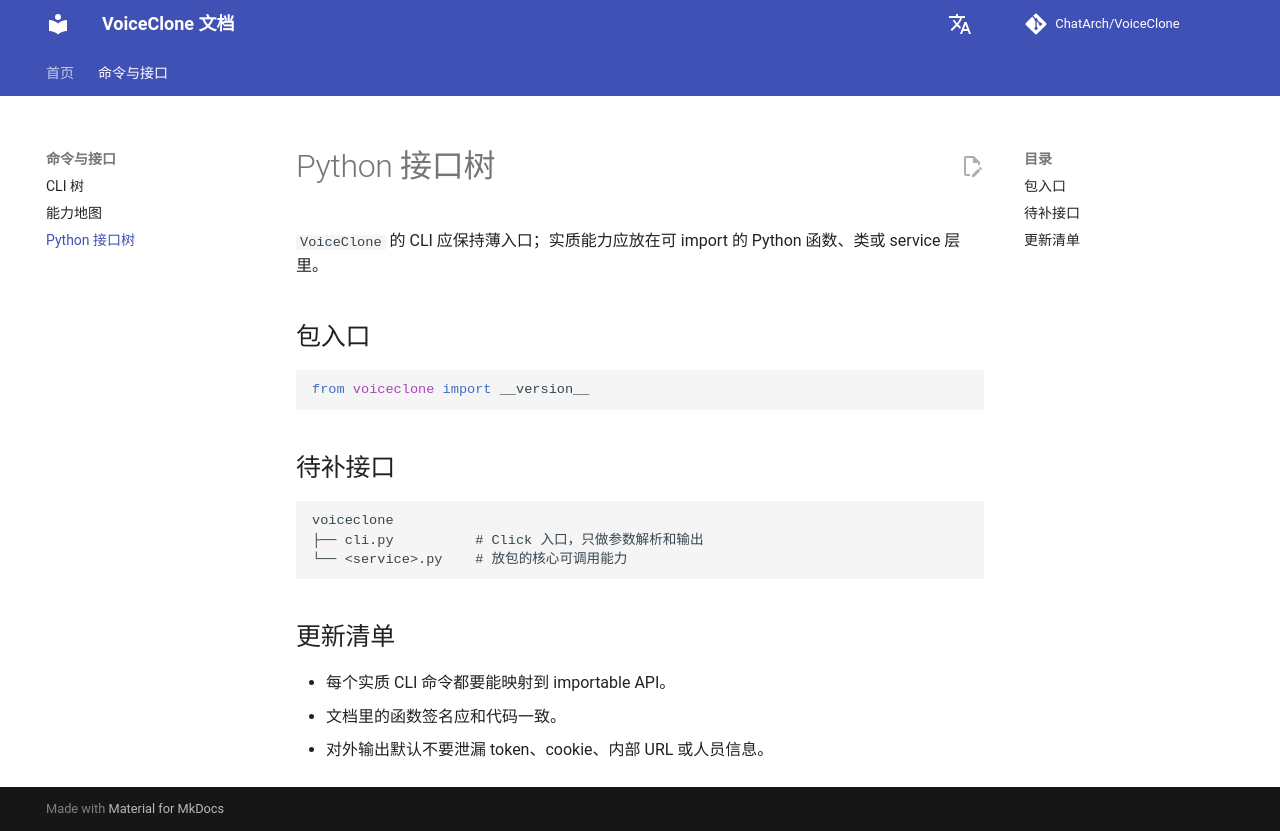

repository: ChatArch/VoiceClone · page: interface-tree/index.html · generator: mkdocs

# Python 接口树

`VoiceClone` 的 CLI 应保持薄入口；实质能力应放在可 import 的 Python 函数、类或 service 层里。

## 包入口

```python
from voiceclone import __version__
```

## 待补接口

```text
voiceclone
├── cli.py          # Click 入口，只做参数解析和输出
└── <service>.py    # 放包的核心可调用能力
```

## 更新清单

- 每个实质 CLI 命令都要能映射到 importable API。
- 文档里的函数签名应和代码一致。
- 对外输出默认不要泄漏 token、cookie、内部 URL 或人员信息。
